Run: headless pygame with SDL's dummy video driver; simulated clock (each Clock.tick advances the game by its frame time, no real sleeping); random seed 0; keys injected as events and as key.get_pressed() state; no mouse input.
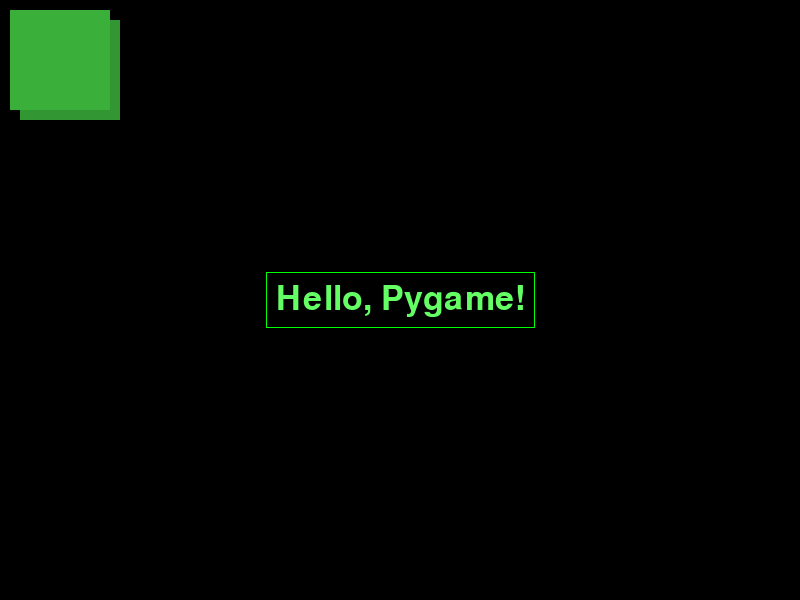
Frame 1 of 4 · flips 1–60 · no input
Frame 2 of 4 · flips 61–180 · tapped SPACE, RETURN · held RIGHT (→), D · screen unchanged from frame 1, image omitted
Frame 3 of 4 · flips 181–300 · held DOWN (↓), S · screen unchanged from frame 2, image omitted
Frame 4 of 4 · flips 301–420 · held LEFT (←), A, UP (↑), W · screen unchanged from frame 3, image omitted

The pygame program that drew these frames:

import pygame


def draw():
    screen.fill((0, 0, 0))
    font = pygame.font.Font(None, 50)
    text = font.render("Hello, Pygame!", True, (100, 255, 100))
    text_x = width // 2 - text.get_width() // 2
    text_y = height // 2 - text.get_height() // 2
    text_w = text.get_width()
    text_h = text.get_height()
    screen.blit(text, (text_x, text_y))
    pygame.draw.rect(screen, (0, 255, 0), (text_x - 10, text_y - 10,
                                           text_w + 20, text_h + 20), 1)


def draw_square():
    color = pygame.Color(50, 150, 50)
    # рисуем "тень"
    pygame.draw.rect(screen, color,
                     (20, 20, 100, 100), 0)
    hsv = color.hsva
    # увеличиваем параметр Value, который влияет на яркость
    color.hsva = (hsv[0], hsv[1], hsv[2] + 10, hsv[3])
    # рисуем сам объект
    pygame.draw.rect(screen, color, (10, 10, 100, 100), 0)


if __name__ == '__main__':
    pygame.init()
    size = width, height = 800, 600
    screen = pygame.display.set_mode(size)
    while pygame.event.wait().type != pygame.QUIT:
        draw()
        draw_square()
        pygame.display.flip()
    pygame.quit()
